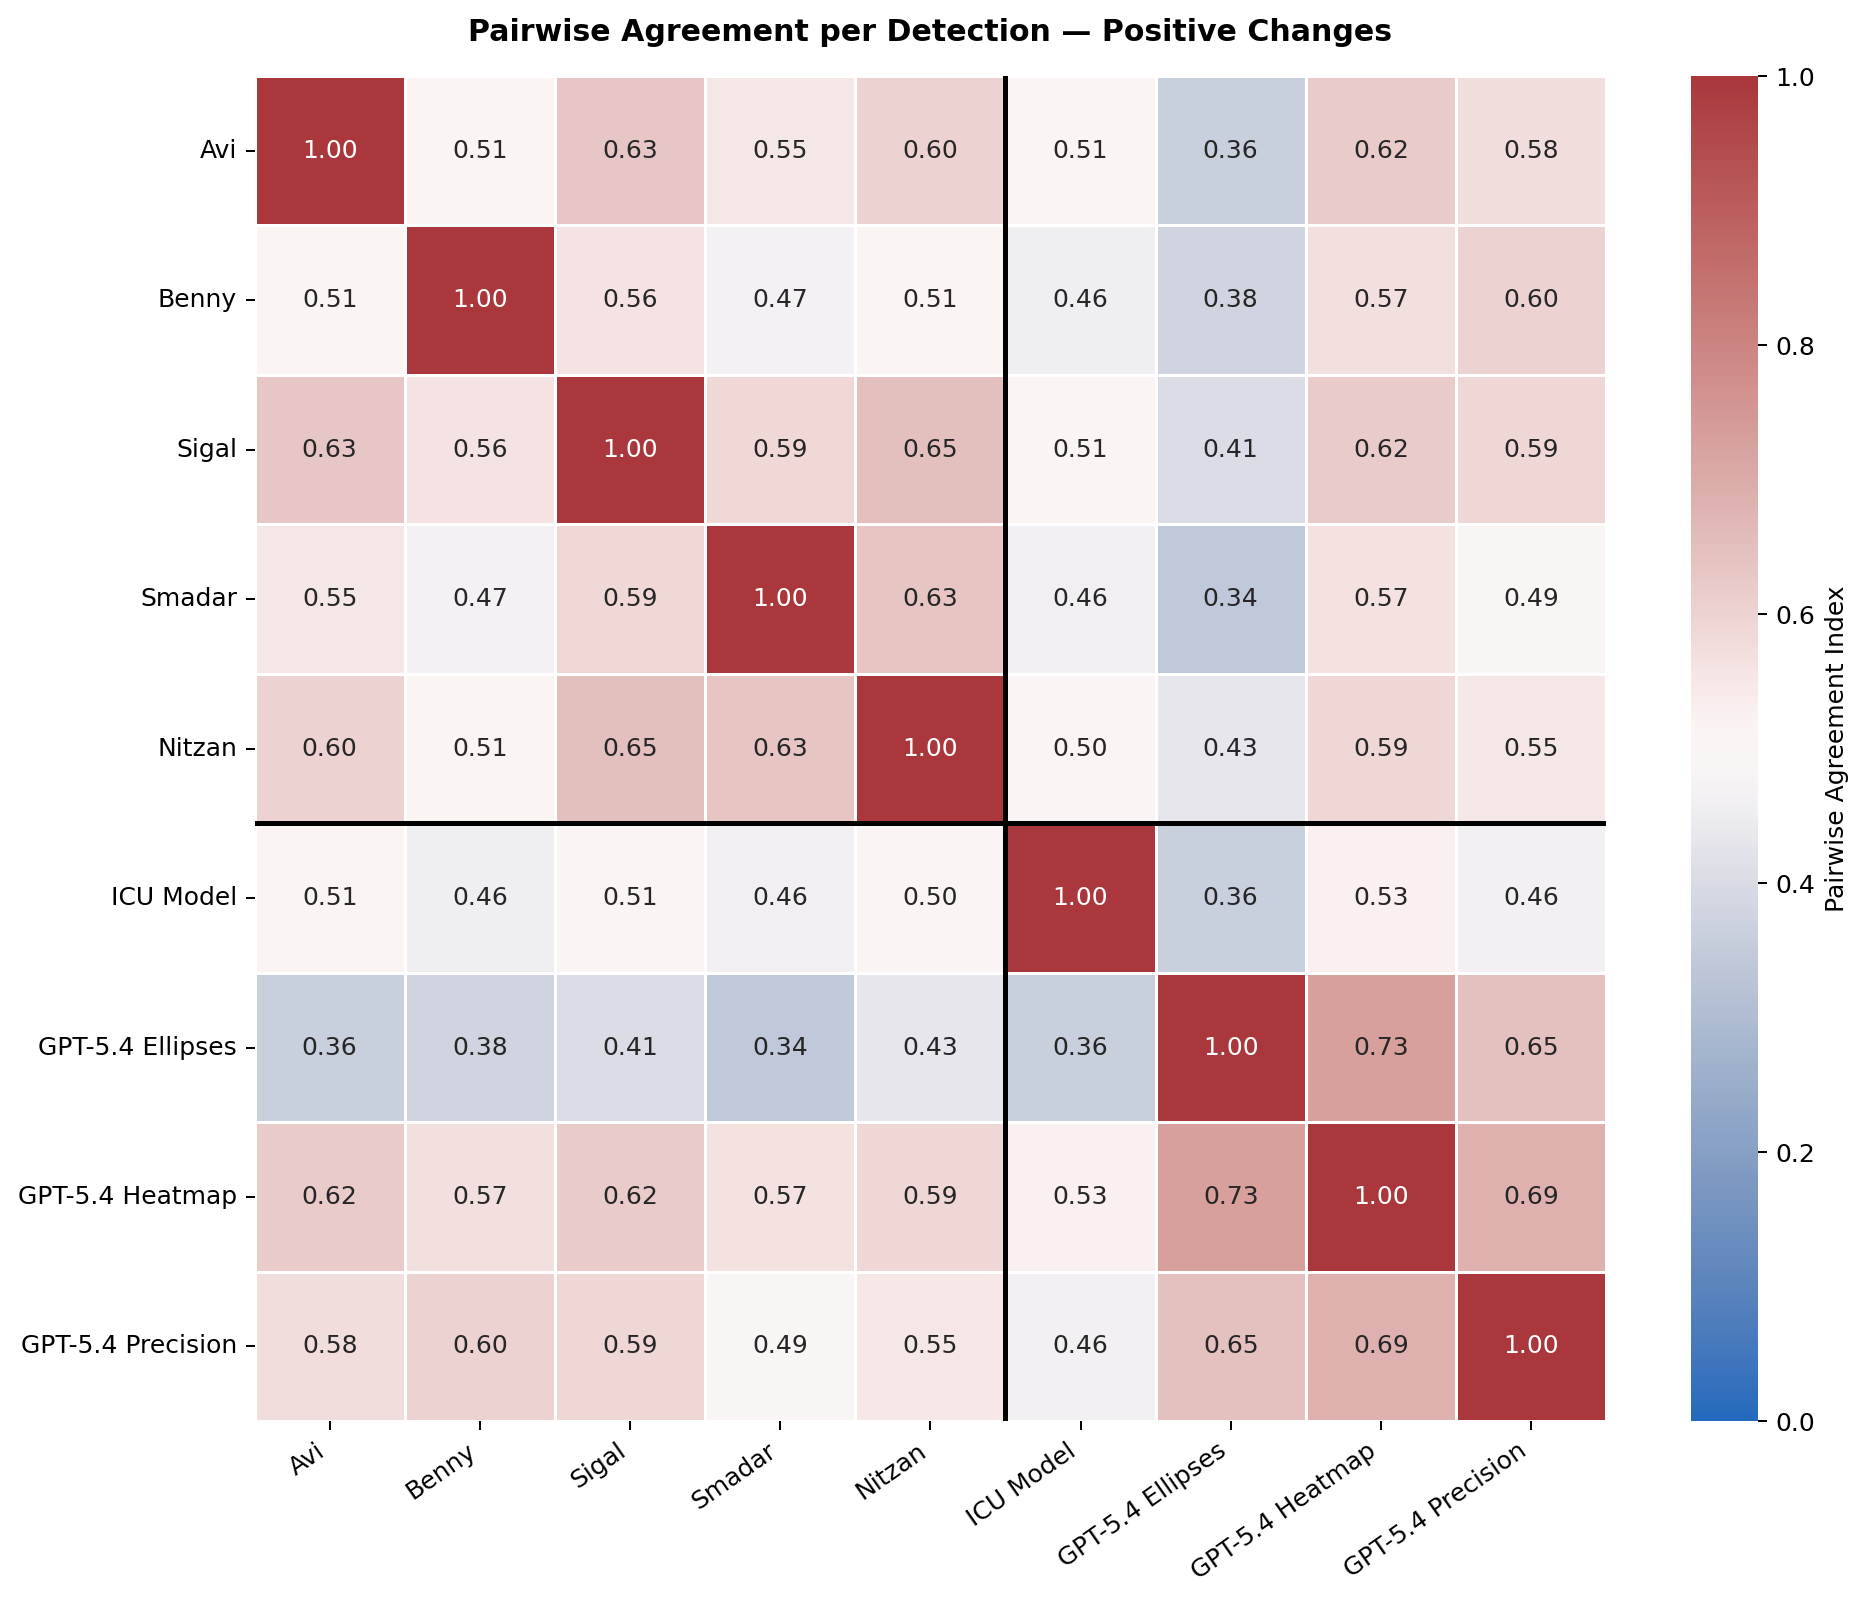

The table this chart was drawn from, first rows:
, Avi, Benny, Sigal, Smadar, Nitzan, ICU Model, GPT-5.4 Ellipses, GPT-5.4 Heatmap, GPT-5.4 Precision
Avi, 1.0, 0.5102, 0.6303, 0.5514, 0.603, 0.5098, 0.3624, 0.6202, 0.5778
Benny, 0.5102, 1.0, 0.5622, 0.4683, 0.5114, 0.4554, 0.3787, 0.5677, 0.6
Sigal, 0.6303, 0.5622, 1.0, 0.5862, 0.6489, 0.5078, 0.4058, 0.6207, 0.592
Smadar, 0.5514, 0.4683, 0.5862, 1.0, 0.6346, 0.4601, 0.3418, 0.5652, 0.4861
Nitzan, 0.603, 0.5114, 0.6489, 0.6346, 1.0, 0.5022, 0.4302, 0.5912, 0.5535
ICU Model, 0.5098, 0.4554, 0.5078, 0.4601, 0.5022, 1.0, 0.3616, 0.525, 0.4634
GPT-5.4 Ellipses, 0.3624, 0.3787, 0.4058, 0.3418, 0.4302, 0.3616, 1.0, 0.7273, 0.6476
GPT-5.4 Heatmap, 0.6202, 0.5677, 0.6207, 0.5652, 0.5912, 0.525, 0.7273, 1.0, 0.6869
GPT-5.4 Precision, 0.5778, 0.6, 0.592, 0.4861, 0.5535, 0.4634, 0.6476, 0.6869, 1.0
